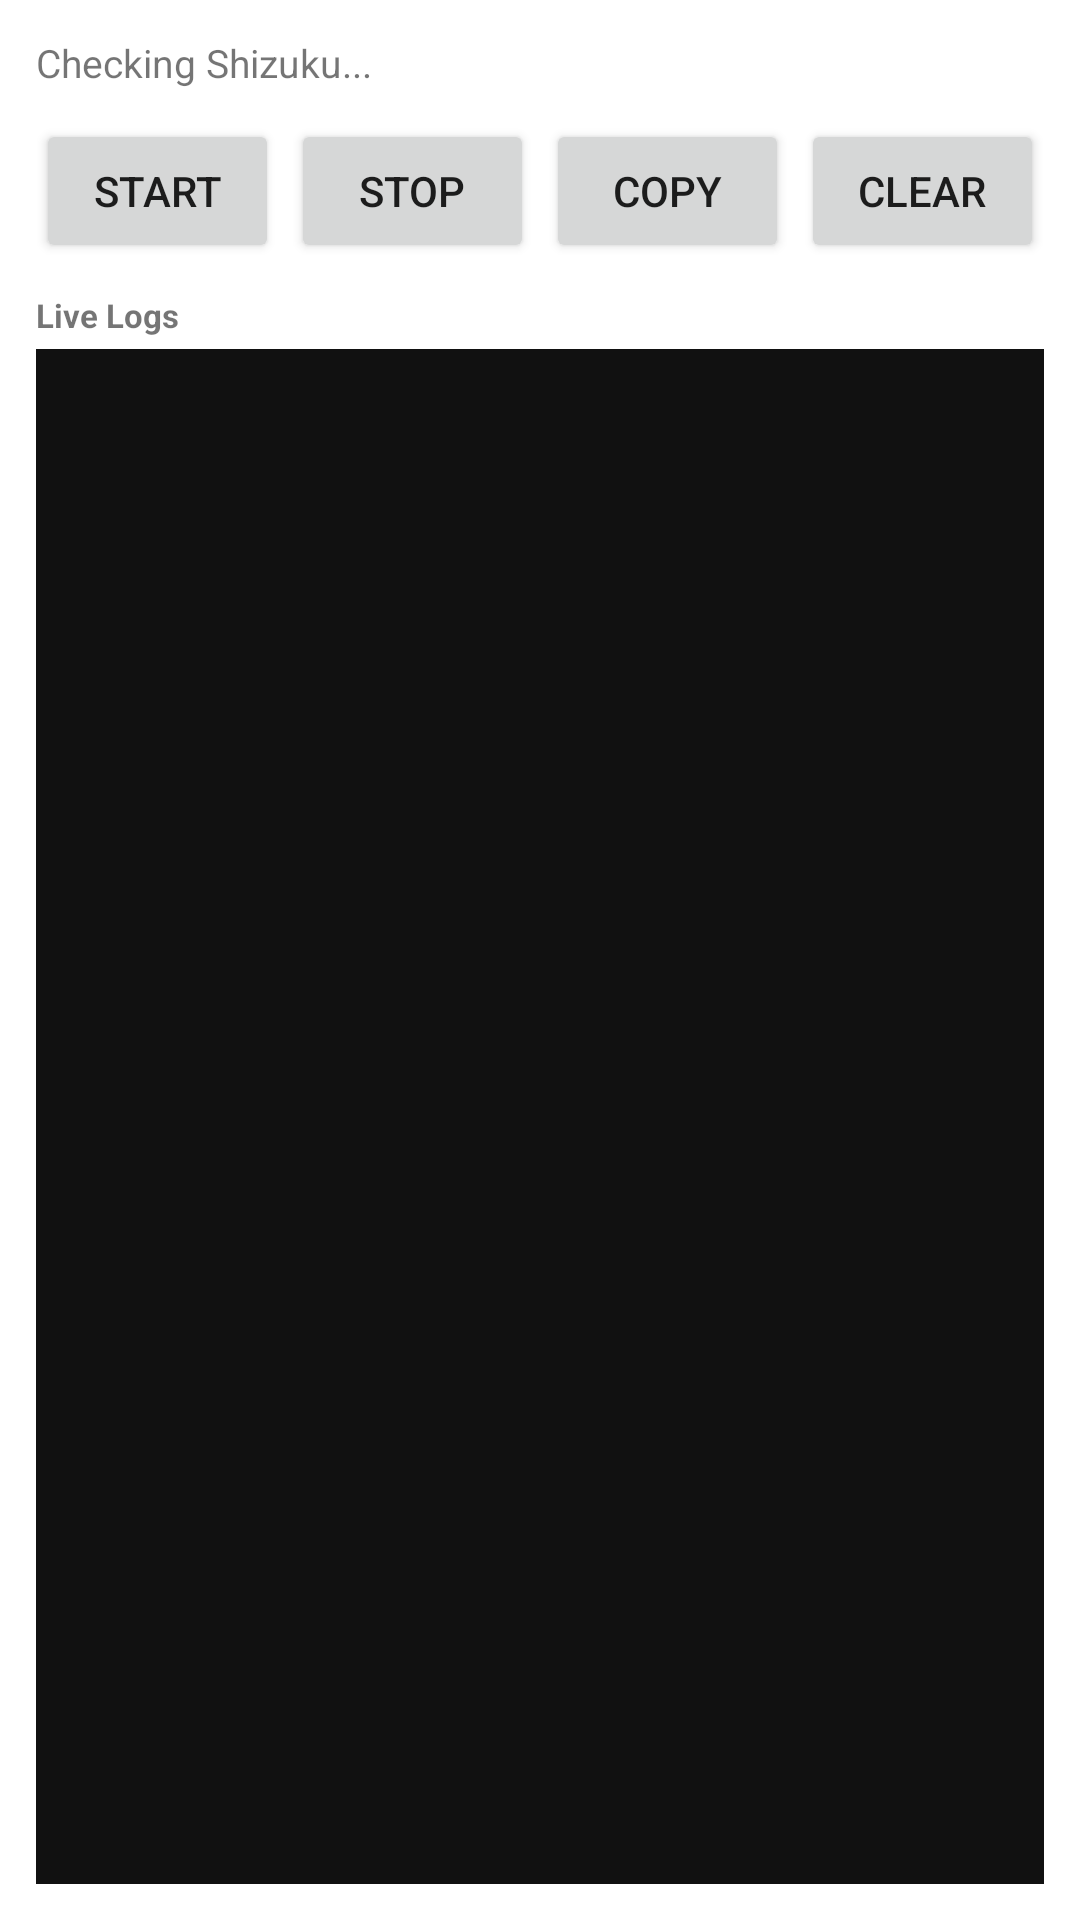

The Android layout XML behind this screen, and the referenced resources:
<!-- AndroidManifest.xml: application theme Theme.usbpdbs -->
<!-- res/layout/fragment_main.xml -->
<?xml version="1.0" encoding="utf-8"?>
<LinearLayout xmlns:android="http://schemas.android.com/apk/res/android"
    android:layout_width="match_parent"
    android:layout_height="match_parent"
    android:orientation="vertical"
    android:padding="12dp">

    <TextView
        android:id="@+id/tvShizukuStatus"
        android:layout_width="match_parent"
        android:layout_height="wrap_content"
        android:text="Checking Shizuku..."
        android:textSize="13sp"
        android:paddingBottom="10dp" />

    <LinearLayout
        android:layout_width="match_parent"
        android:layout_height="wrap_content"
        android:orientation="horizontal"
        android:paddingBottom="10dp">

        <Button
            android:id="@+id/btnStartService"
            android:layout_width="0dp"
            android:layout_height="wrap_content"
            android:layout_weight="1"
            android:text="Start"
            android:layout_marginEnd="4dp" />

        <Button
            android:id="@+id/btnStopService"
            android:layout_width="0dp"
            android:layout_height="wrap_content"
            android:layout_weight="1"
            android:text="Stop"
            android:layout_marginEnd="4dp" />

        <Button
            android:id="@+id/btnCopyLogs"
            android:layout_width="0dp"
            android:layout_height="wrap_content"
            android:layout_weight="1"
            android:text="Copy"
            android:layout_marginEnd="4dp" />

        <Button
            android:id="@+id/btnClearLogs"
            android:layout_width="0dp"
            android:layout_height="wrap_content"
            android:layout_weight="1"
            android:text="Clear" />

    </LinearLayout>

    <TextView
        android:layout_width="wrap_content"
        android:layout_height="wrap_content"
        android:text="Live Logs"
        android:textSize="11sp"
        android:textStyle="bold"
        android:paddingBottom="4dp" />

    <ScrollView
        android:id="@+id/scrollLogs"
        android:layout_width="match_parent"
        android:layout_height="0dp"
        android:layout_weight="1"
        android:background="#111111"
        android:padding="8dp">

        <TextView
            android:id="@+id/tvLogs"
            android:layout_width="match_parent"
            android:layout_height="wrap_content"
            android:textSize="11sp"
            android:textColor="#00FF00"
            android:fontFamily="monospace"
            android:textIsSelectable="true"
            android:text="" />

    </ScrollView>

</LinearLayout>
<!-- resources referenced by this layout -->
<resources>
  <style name="Theme.usbpdbs" parent="Theme.MaterialComponents.DayNight.DarkActionBar" />
</resources>
